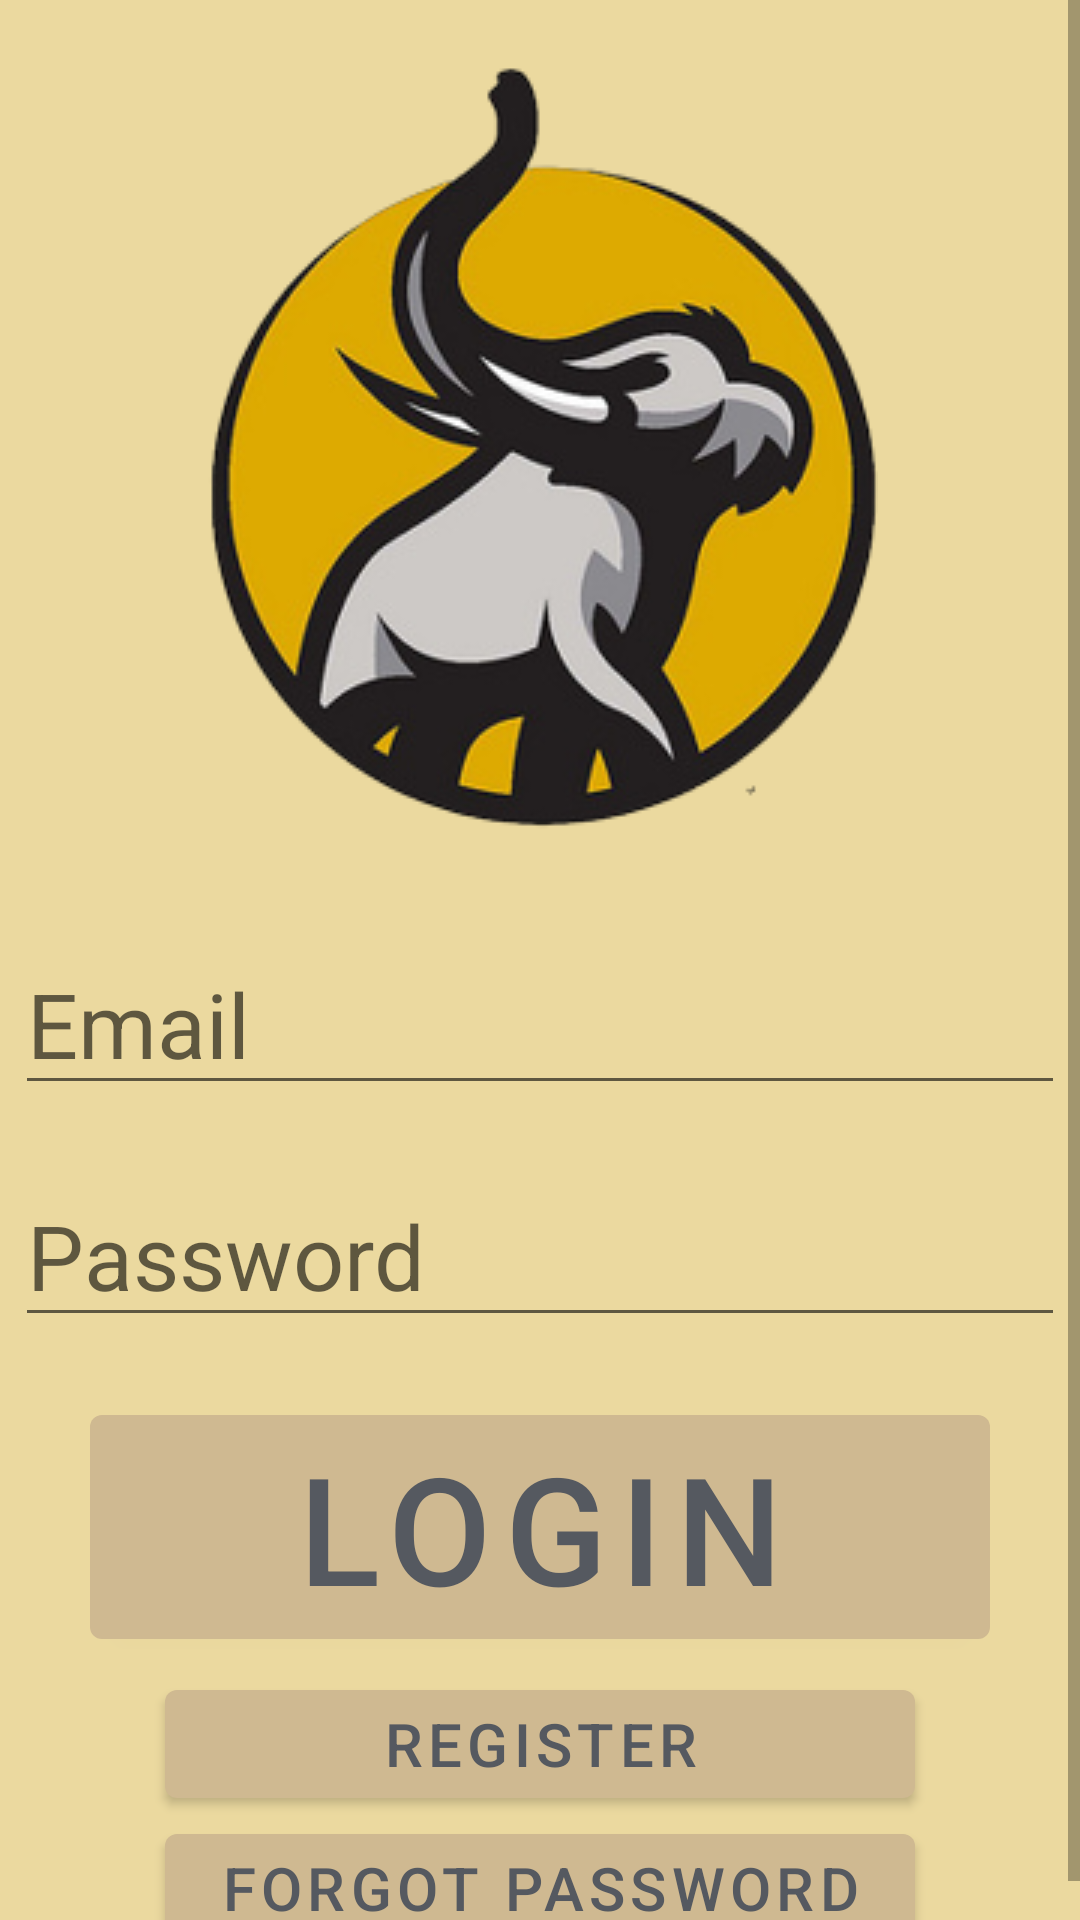

Layout XML and referenced resources for this Android screen:
<!-- AndroidManifest.xml: activity theme Theme.AttendanceTracker.NoActionBar -->
<!-- res/layout/activity_login.xml -->
<?xml version="1.0" encoding="utf-8"?>
<ScrollView xmlns:android="http://schemas.android.com/apk/res/android"
    xmlns:app="http://schemas.android.com/apk/res-auto"
    xmlns:tools="http://schemas.android.com/tools"
    android:layout_width="match_parent"
    android:layout_height="match_parent"
    tools:context=".LoginActivity"
    android:background="@color/Rumble"
    >

    <androidx.constraintlayout.widget.ConstraintLayout
        android:layout_width="match_parent"
        android:layout_height="match_parent">

        <ImageView
            android:id="@+id/loginLogo"
            android:layout_width="wrap_content"
            android:layout_height="wrap_content"
            app:layout_constraintTop_toTopOf="parent"
            android:src="@drawable/pfwlogo"
            app:layout_constraintLeft_toLeftOf="parent"
            app:layout_constraintRight_toRightOf="parent"
            android:layout_marginTop="20dp"
            android:tooltipText="Go Mastadons!"/>

        <EditText
            android:id="@+id/loginUserEdit"
            android:layout_width="350dp"
            android:layout_height="wrap_content"
            android:hint="Email"
            android:textSize="30dp"
            android:inputType="textEmailAddress"
            android:textColor="@color/Footprints"
            app:layout_constraintTop_toBottomOf="@id/loginLogo"
            app:layout_constraintLeft_toLeftOf="parent"
            app:layout_constraintRight_toRightOf="parent"
            android:layout_marginTop="30dp"
            />

        <EditText
            android:id="@+id/loginPassEdit"
            android:layout_width="350dp"
            android:layout_height="wrap_content"
            android:hint="Password"
            android:textSize="30dp"
            android:inputType="textPassword"
            android:textColor="@color/Footprints"
            app:layout_constraintTop_toBottomOf="@id/loginUserEdit"
            app:layout_constraintLeft_toLeftOf="parent"
            app:layout_constraintRight_toRightOf="parent"
            android:layout_marginTop="20dp"
            />

        <Button
            android:id="@+id/loginLoginBtn"
            android:layout_width="300dp"
            android:layout_height="wrap_content"
            app:layout_constraintTop_toBottomOf="@id/loginPassEdit"
            app:layout_constraintLeft_toLeftOf="parent"
            app:layout_constraintRight_toRightOf="parent"
            android:text="LOGIN"
            android:textSize="50dp"

            android:textColor="@color/Footprints"
            android:layout_marginTop="20dp"
            />

        <Button
            android:id="@+id/loginRegisterBtn"
            android:layout_width="250dp"
            android:layout_height="wrap_content"
            app:layout_constraintTop_toBottomOf="@id/loginLoginBtn"
            app:layout_constraintLeft_toLeftOf="parent"
            app:layout_constraintRight_toRightOf="parent"
            android:layout_marginTop="5dp"
            android:text="Register"
            android:textSize="20dp"
            android:textColor="@color/Footprints"
            />

        <Button
            android:id="@+id/loginForgotPassBtn"
            android:layout_width="250dp"
            android:layout_height="wrap_content"
            app:layout_constraintTop_toBottomOf="@id/loginRegisterBtn"
            app:layout_constraintLeft_toLeftOf="parent"
            app:layout_constraintRight_toRightOf="parent"
            android:text="Forgot Password"
            android:textSize="20dp"
            android:textColor="@color/Footprints"
            android:tooltipText="Sorry, I don't work yet. My existence depends on version 4"/>
    </androidx.constraintlayout.widget.ConstraintLayout>

</ScrollView>
<!-- resources referenced by this layout -->
<resources>
  <color name="Footprints">#FF555960</color>
  <color name="Rumble">#FFEBD99F</color>
  <!-- drawable pfwlogo: png bitmap (drawable, 80119 bytes) -->
  <style name="Theme.AttendanceTracker.NoActionBar">
          <item name="windowActionBar">false</item>
          <item name="windowNoTitle">true</item>
      </style>
</resources>
